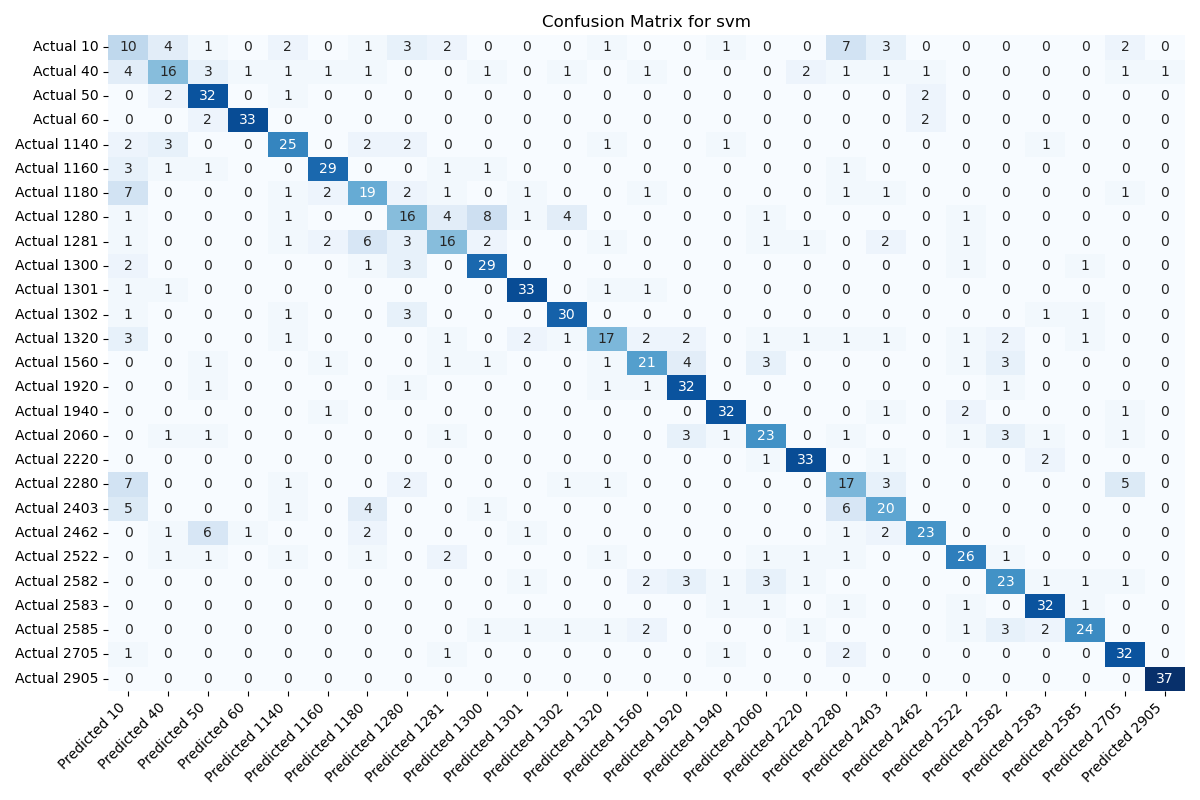

The file beside this chart, header and first rows:
, Predicted 10, Predicted 40, Predicted 50, Predicted 60, Predicted 1140, Predicted 1160, Predicted 1180, Predicted 1280, Predicted 1281, Predicted 1300, Predicted 1301, Predicted 1302, Predicted 1320, Predicted 1560, Predicted 1920, Predicted 1940, Predicted 2060, Predicted 2220, Predicted 2280, Predicted 2403, Predicted 2462, Predicted 2522, Predicted 2582
Actual 10, 10, 4, 1, 0, 2, 0, 1, 3, 2, 0, 0, 0, 1, 0, 0, 1, 0, 0, 7, 3, 0, 0, 0
Actual 40, 4, 16, 3, 1, 1, 1, 1, 0, 0, 1, 0, 1, 0, 1, 0, 0, 0, 2, 1, 1, 1, 0, 0
Actual 50, 0, 2, 32, 0, 1, 0, 0, 0, 0, 0, 0, 0, 0, 0, 0, 0, 0, 0, 0, 0, 2, 0, 0
Actual 60, 0, 0, 2, 33, 0, 0, 0, 0, 0, 0, 0, 0, 0, 0, 0, 0, 0, 0, 0, 0, 2, 0, 0
Actual 1140, 2, 3, 0, 0, 25, 0, 2, 2, 0, 0, 0, 0, 1, 0, 0, 1, 0, 0, 0, 0, 0, 0, 0
Actual 1160, 3, 1, 1, 0, 0, 29, 0, 0, 1, 1, 0, 0, 0, 0, 0, 0, 0, 0, 1, 0, 0, 0, 0
Actual 1180, 7, 0, 0, 0, 1, 2, 19, 2, 1, 0, 1, 0, 0, 1, 0, 0, 0, 0, 1, 1, 0, 0, 0
Actual 1280, 1, 0, 0, 0, 1, 0, 0, 16, 4, 8, 1, 4, 0, 0, 0, 0, 1, 0, 0, 0, 0, 1, 0
Actual 1281, 1, 0, 0, 0, 1, 2, 6, 3, 16, 2, 0, 0, 1, 0, 0, 0, 1, 1, 0, 2, 0, 1, 0
Actual 1300, 2, 0, 0, 0, 0, 0, 1, 3, 0, 29, 0, 0, 0, 0, 0, 0, 0, 0, 0, 0, 0, 1, 0
Actual 1301, 1, 1, 0, 0, 0, 0, 0, 0, 0, 0, 33, 0, 1, 1, 0, 0, 0, 0, 0, 0, 0, 0, 0
Actual 1302, 1, 0, 0, 0, 1, 0, 0, 3, 0, 0, 0, 30, 0, 0, 0, 0, 0, 0, 0, 0, 0, 0, 0
Actual 1320, 3, 0, 0, 0, 1, 0, 0, 0, 1, 0, 2, 1, 17, 2, 2, 0, 1, 1, 1, 1, 0, 1, 2
Actual 1560, 0, 0, 1, 0, 0, 1, 0, 0, 1, 1, 0, 0, 1, 21, 4, 0, 3, 0, 0, 0, 0, 1, 3
Actual 1920, 0, 0, 1, 0, 0, 0, 0, 1, 0, 0, 0, 0, 1, 1, 32, 0, 0, 0, 0, 0, 0, 0, 1
Actual 1940, 0, 0, 0, 0, 0, 1, 0, 0, 0, 0, 0, 0, 0, 0, 0, 32, 0, 0, 0, 1, 0, 2, 0
Actual 2060, 0, 1, 1, 0, 0, 0, 0, 0, 1, 0, 0, 0, 0, 0, 3, 1, 23, 0, 1, 0, 0, 1, 3
Actual 2220, 0, 0, 0, 0, 0, 0, 0, 0, 0, 0, 0, 0, 0, 0, 0, 0, 1, 33, 0, 1, 0, 0, 0
Actual 2280, 7, 0, 0, 0, 1, 0, 0, 2, 0, 0, 0, 1, 1, 0, 0, 0, 0, 0, 17, 3, 0, 0, 0
Actual 2403, 5, 0, 0, 0, 1, 0, 4, 0, 0, 1, 0, 0, 0, 0, 0, 0, 0, 0, 6, 20, 0, 0, 0
Actual 2462, 0, 1, 6, 1, 0, 0, 2, 0, 0, 0, 1, 0, 0, 0, 0, 0, 0, 0, 1, 2, 23, 0, 0
Actual 2522, 0, 1, 1, 0, 1, 0, 1, 0, 2, 0, 0, 0, 1, 0, 0, 0, 1, 1, 1, 0, 0, 26, 1
Actual 2582, 0, 0, 0, 0, 0, 0, 0, 0, 0, 0, 1, 0, 0, 2, 3, 1, 3, 1, 0, 0, 0, 0, 23
Actual 2583, 0, 0, 0, 0, 0, 0, 0, 0, 0, 0, 0, 0, 0, 0, 0, 1, 1, 0, 1, 0, 0, 1, 0
Actual 2585, 0, 0, 0, 0, 0, 0, 0, 0, 0, 1, 1, 1, 1, 2, 0, 0, 0, 1, 0, 0, 0, 1, 3
Actual 2705, 1, 0, 0, 0, 0, 0, 0, 0, 1, 0, 0, 0, 0, 0, 0, 1, 0, 0, 2, 0, 0, 0, 0
Actual 2905, 0, 0, 0, 0, 0, 0, 0, 0, 0, 0, 0, 0, 0, 0, 0, 0, 0, 0, 0, 0, 0, 0, 0
